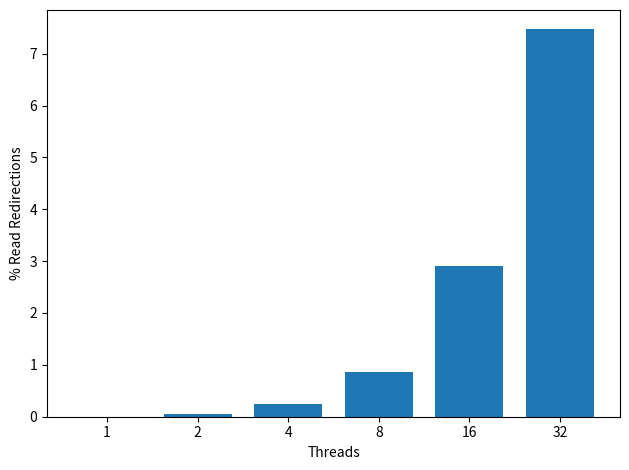

Here is the Python script that generated this plot:

import matplotlib
import matplotlib.pyplot as plt
import numpy as np
from statistics import stdev


#labels = ['1', '2', '4', '8', '16', '24','32']


labels =  ['1', '2', '4', '8', '16', '32']

def div_thousand (list):
    return [val /1000.0 for val in list]

reads = [260248,415079,583561,745291,888848,1173081]
read_redirections= [0,240,1398,6481,25857,87606]

percent_redirections=[a/b * 100 for a,b in zip(read_redirections,reads)]


figure_name='experiment_3'
treatment_label="read_redirections"

x = np.arange(len(labels))  # the label locations
width = 0.75  # the width of the bars.0

fig, ax = plt.subplots()
rects1 = ax.bar(x,percent_redirections, width, color='tab:blue')

# Add some text for labels, title and custom x-axis tick labels, etc.
ax.set_ylabel('% Read Redirections')
#ax.set_title('Clover YCSB-A (50% write)')
ax.set_xticks(x)
ax.set_xticklabels(labels)
ax.set_xlabel("Threads");


fig.tight_layout()
plt.savefig(figure_name+'.pdf')
plt.savefig(figure_name+'.png')
plt.show()